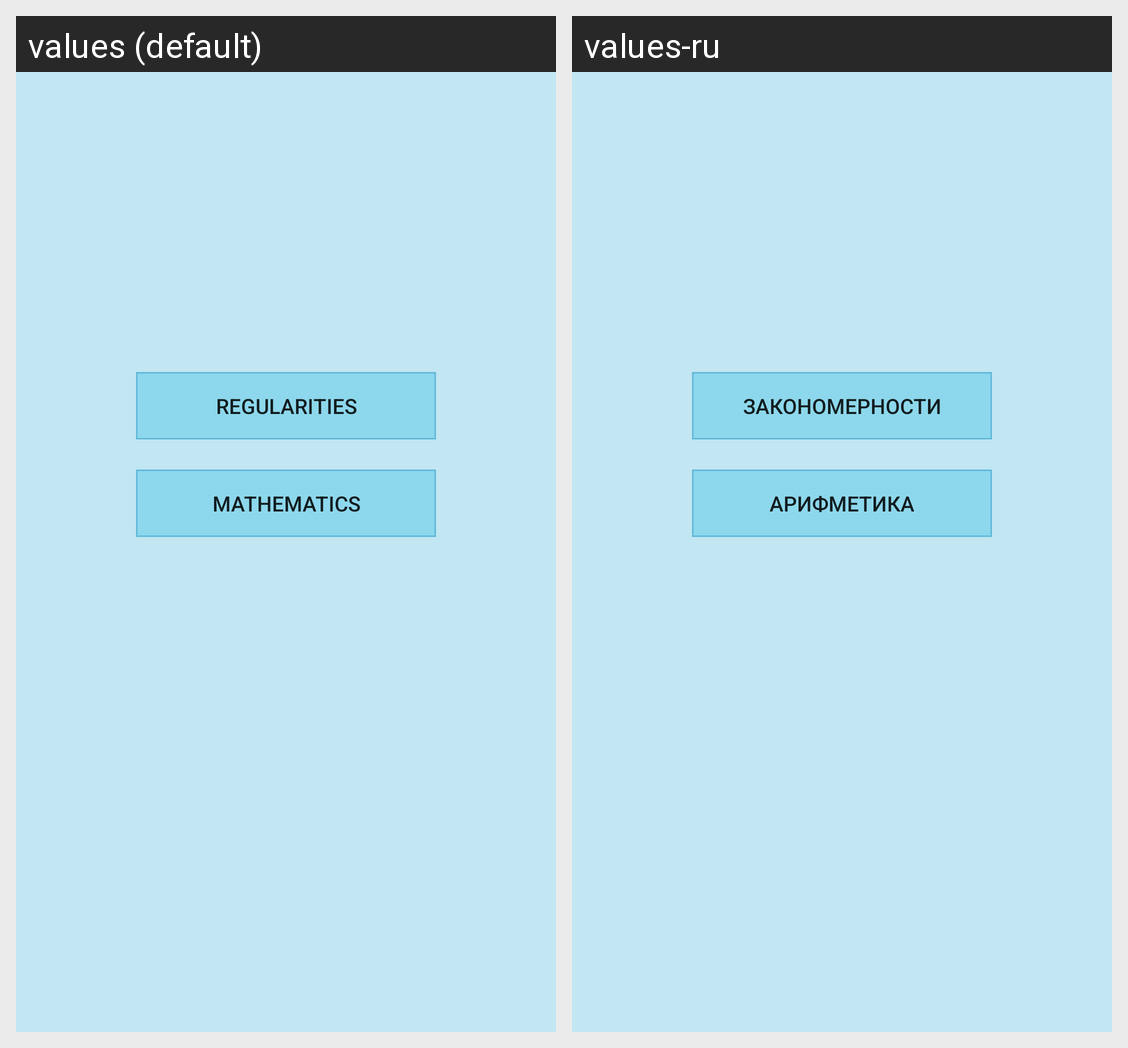

The Android screen above is rendered under two locales of the same app. Produce the string resources it draws, with the default and per-locale values.
Android screen res/layout/choose_mode.xml rendered under 2 locales, left to right: values (default), values-ru. Device: Nexus 5 (rendered at 1080×1920; each locale shown at half size, 540×960, under a caption strip naming it); theme AppTheme.
Strings drawn on this screen, with the default value and each locale's value (text and hints the layout hard-codes, and strings that could not be matched under every locale, appear in the picture but are not listed):

puzzles
  values: Regularities
  values-ru: Закономерности

mathematics
  values: Mathematics
  values-ru: Арифметика
